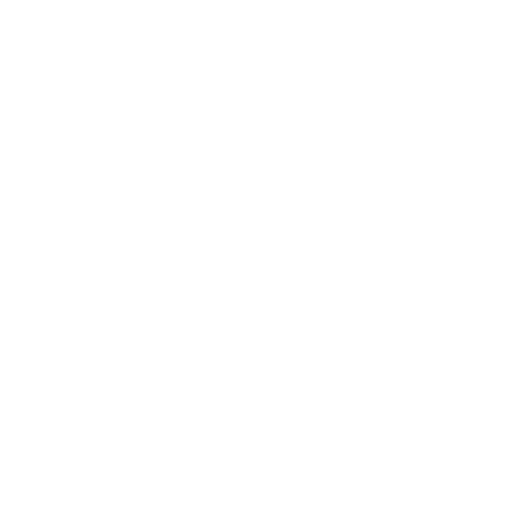
t = 0.00 s
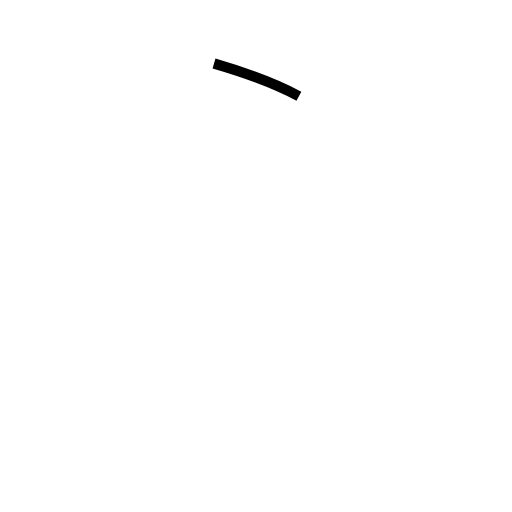
t = 0.27 s
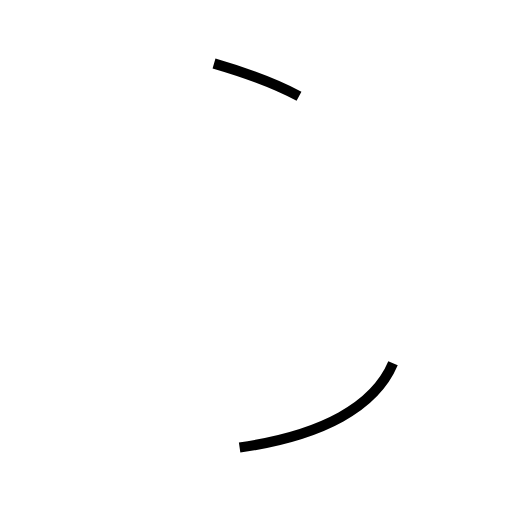
t = 0.80 s
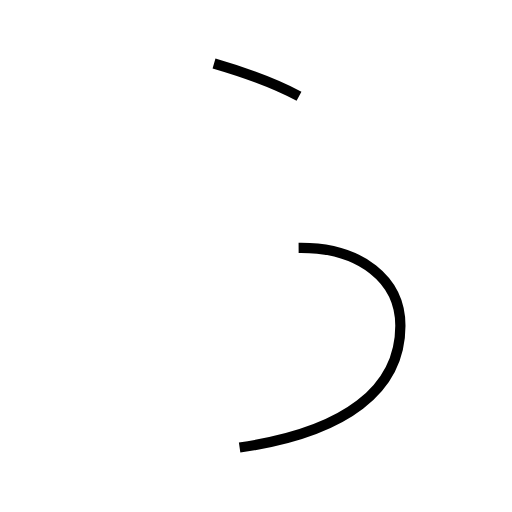
t = 1.34 s
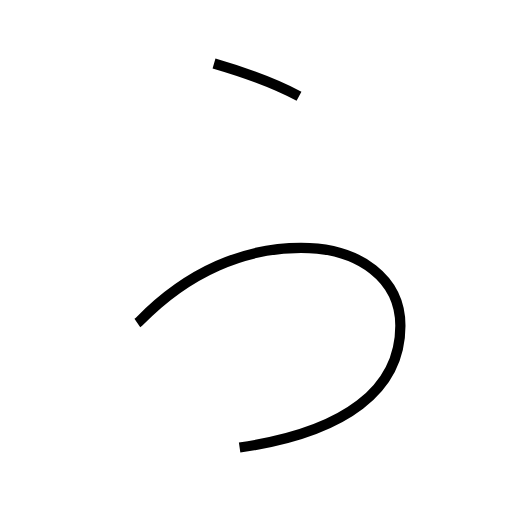
t = 1.87 s
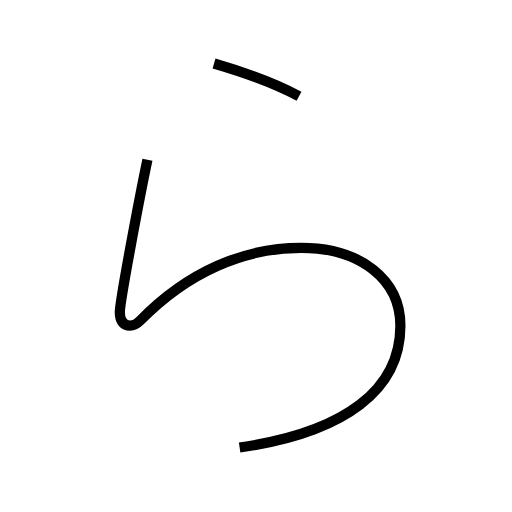
t = 2.41 s

The animated SVG that drew these frames (rendered in a browser with its animation timeline set to each time). Animation: 2 SMIL elements (animate=2); one cycle of 2.40 s.

<?xml version='1.0' encoding='utf-8'?>
<svg viewBox="0.0 -6.0 50.0 50.0" version="1.1" xmlns="http://www.w3.org/2000/svg"><rect x="-1000" y="-1000" width="2000" height="2000" stroke="white" fill="white" /><g style="fill:none;stroke:#000000;stroke-width:1"><path d="M 20.9 -37.8 C 23.3 -37.1 26.6 -36.0 29.2 -34.6 " transform="translate(0.0 38.0)" stroke-dasharray="8.910702085788353" stroke-dashoffset="8.910702085788353"><animate attributeName="stroke-dashoffset" from="8.910702085788353" to="0" dur="0.26732106257365057s" begin="0s; anim_end.end" fill="freeze" id="anim0" /></path><path d="M 23.4 -0.3 C 33.8 -1.8 39.1 -6.0 39.1 -12.2 C 39.1 -16.7 35.2 -19.8 29.4 -19.8 C 23.9 -19.8 18.4 -17.5 13.7 -12.7 C 13.3 -12.3 12.9 -12.2 12.7 -12.2 C 12.1 -12.2 11.7 -12.6 11.7 -13.5 C 11.7 -14.6 13.7 -25.1 14.4 -28.4" transform="translate(0.0 38.0)" stroke-dasharray="71.26393235088558" stroke-dashoffset="71.26393235088558"><animate attributeName="stroke-dashoffset" from="71.26393235088558" to="0" dur="2.1379179705265674s" begin="anim0.end" fill="freeze" id="anim_end" /></path></g></svg>
